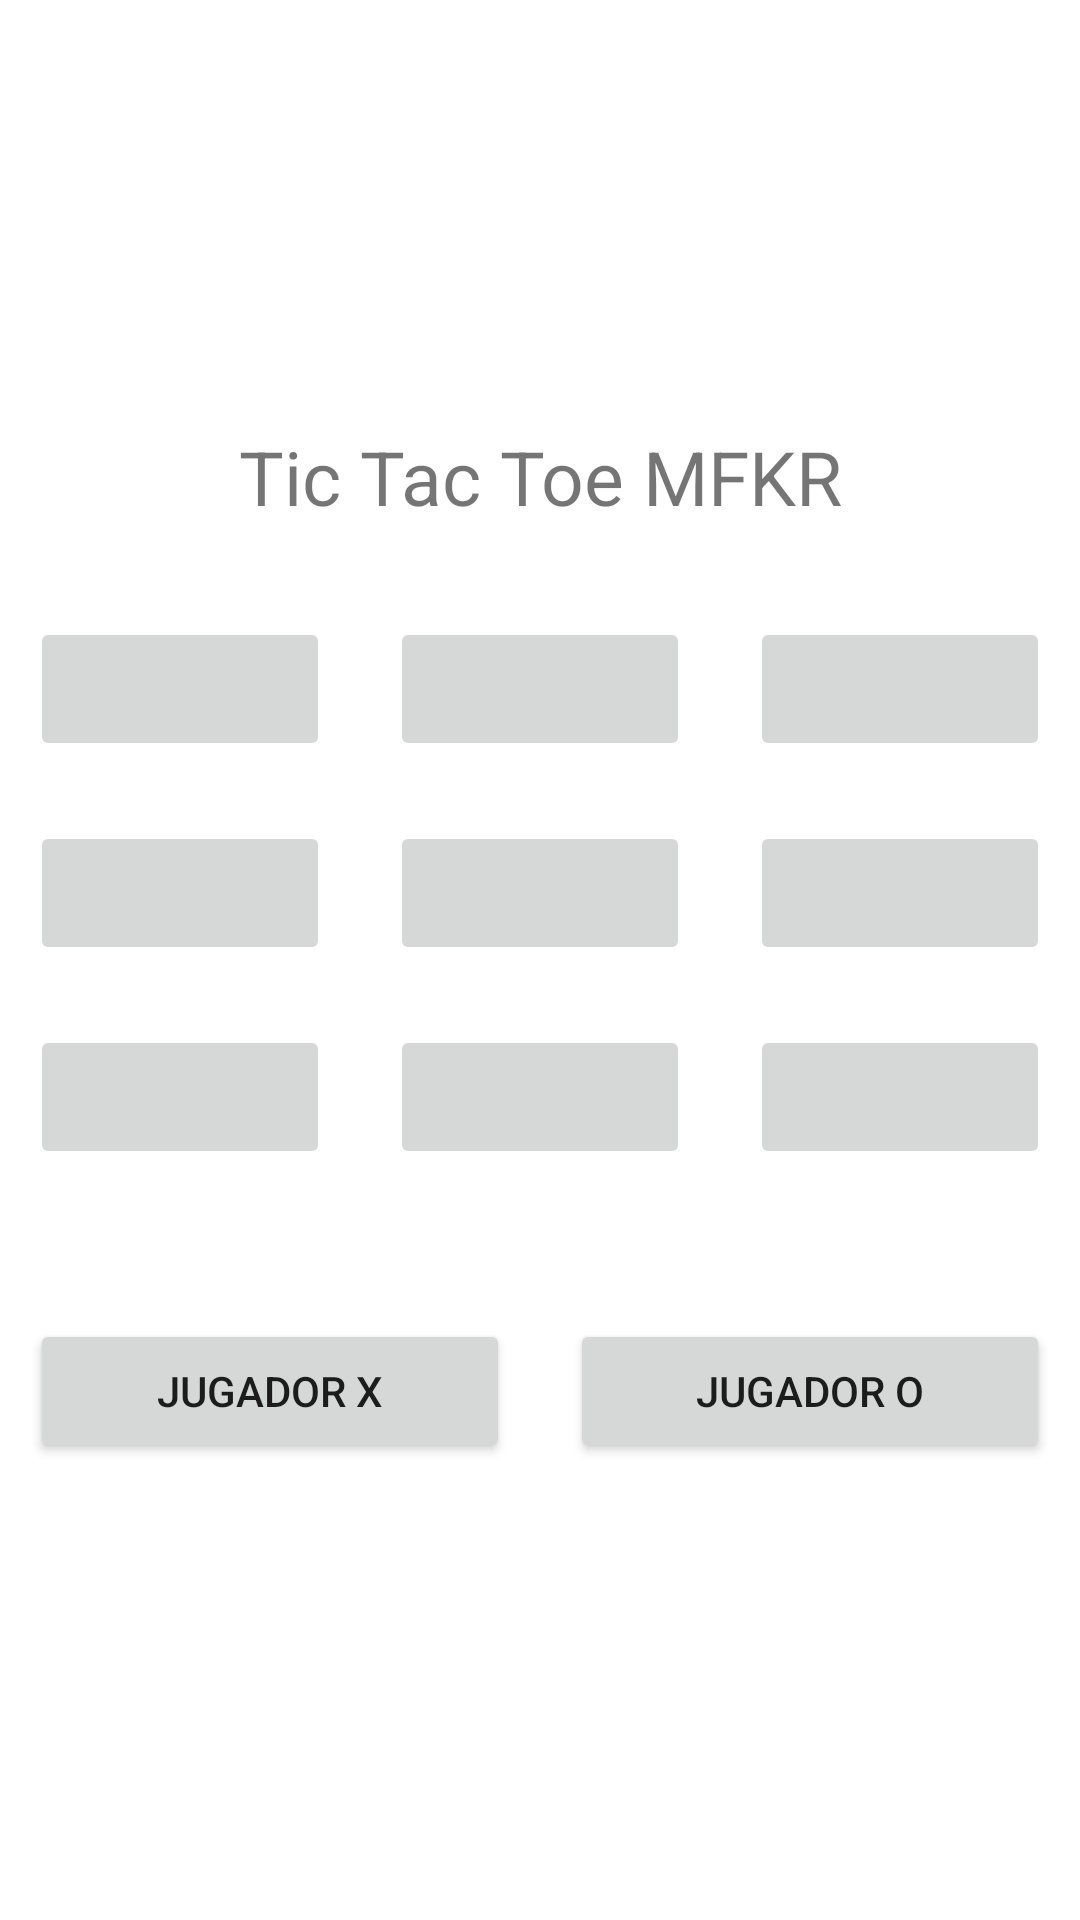

Write the Android layout XML for this screen, with the resource values it uses.
<!-- AndroidManifest.xml: application theme Theme.CloudServices -->
<!-- res/layout/activity_game.xml -->
<?xml version="1.0" encoding="utf-8"?>
<LinearLayout xmlns:android="http://schemas.android.com/apk/res/android"
    xmlns:app="http://schemas.android.com/apk/res-auto"
    xmlns:tools="http://schemas.android.com/tools"
    android:layout_width="match_parent"
    android:layout_height="match_parent"
    tools:context=".realtimeGame.GameActivity"
    android:orientation="vertical"
    android:gravity="center">

    <TextView
        android:text="Tic Tac Toe MFKR"
        android:textSize="25sp"
        android:textAlignment="center"
        android:layout_width="match_parent"
        android:layout_height="wrap_content"
        android:layout_marginBottom="20dp"/>
    <LinearLayout
        android:orientation="horizontal"
        android:layout_width="match_parent"
        android:layout_height="wrap_content">
        <Button
            android:id="@+id/c1"
            android:layout_margin="10dp"
            android:layout_weight="1"
            android:layout_width="match_parent"
            android:layout_height="wrap_content"
            android:enabled="false"/>
        <Button
            android:id="@+id/c2"
            android:layout_margin="10dp"
            android:layout_weight="1"
            android:layout_width="match_parent"
            android:layout_height="wrap_content"
            android:enabled="false"/>
        <Button
            android:id="@+id/c3"
            android:layout_margin="10dp"
            android:layout_weight="1"
            android:layout_width="match_parent"
            android:layout_height="wrap_content"
            android:enabled="false"/>
    </LinearLayout>
    <LinearLayout
        android:orientation="horizontal"
        android:layout_width="match_parent"
        android:layout_height="wrap_content">
        <Button
            android:id="@+id/c4"
            android:layout_margin="10dp"
            android:layout_weight="1"
            android:layout_width="match_parent"
            android:layout_height="wrap_content"
            android:enabled="false"/>
        <Button
            android:id="@+id/c5"
            android:layout_margin="10dp"
            android:layout_weight="1"
            android:layout_width="match_parent"
            android:layout_height="wrap_content"
            android:enabled="false"/>
        <Button
            android:id="@+id/c6"
            android:layout_margin="10dp"
            android:layout_weight="1"
            android:layout_width="match_parent"
            android:layout_height="wrap_content"
            android:enabled="false"/>
    </LinearLayout>
    <LinearLayout
        android:orientation="horizontal"
        android:layout_width="match_parent"
        android:layout_height="wrap_content">
        <Button
            android:id="@+id/c7"
            android:layout_margin="10dp"
            android:layout_weight="1"
            android:layout_width="match_parent"
            android:layout_height="wrap_content"
            android:enabled="false"/>
        <Button
            android:id="@+id/c8"
            android:layout_margin="10dp"
            android:layout_weight="1"
            android:layout_width="match_parent"
            android:layout_height="wrap_content"
            android:enabled="false"/>
        <Button
            android:id="@+id/c9"
            android:layout_margin="10dp"
            android:layout_weight="1"
            android:layout_width="match_parent"
            android:layout_height="wrap_content"
            android:enabled="false"/>
    </LinearLayout>

    <LinearLayout
        android:layout_marginTop="30dp"
        android:orientation="horizontal"
        android:layout_width="match_parent"
        android:layout_height="wrap_content">
        <Button
            android:id="@+id/jugadorX"
            android:layout_margin="10dp"
            android:layout_weight="1"
            android:layout_width="match_parent"
            android:layout_height="wrap_content"
            android:text="Jugador X"/>
        <Button
            android:id="@+id/jugadorO"
            android:layout_margin="10dp"
            android:layout_weight="1"
            android:layout_width="match_parent"
            android:layout_height="wrap_content"
            android:text="Jugador O"/>
    </LinearLayout>

</LinearLayout>
<!-- resources referenced by this layout -->
<resources>
  <style name="Theme.CloudServices" parent="Theme.MaterialComponents.DayNight.DarkActionBar">
          
          <item name="colorPrimary">@color/purple_500</item>
          <item name="colorPrimaryVariant">@color/purple_700</item>
          <item name="colorOnPrimary">@color/white</item>
          
          <item name="colorSecondary">@color/teal_200</item>
          <item name="colorSecondaryVariant">@color/teal_700</item>
          <item name="colorOnSecondary">@color/black</item>
          
          <item name="android:statusBarColor" tools:targetApi="l">?attr/colorPrimaryVariant</item>
          
      </style>
  <!-- not gathered from this repository: default colours our renderer supplied (Android Studio template values) -->
  <color name="purple_500">#FF6200EE</color>
  <color name="purple_700">#FF3700B3</color>
  <color name="teal_200">#FF03DAC5</color>
  <color name="teal_700">#FF018786</color>
  <color name="black">#FF000000</color>
  <color name="white">#FFFFFFFF</color>
</resources>
